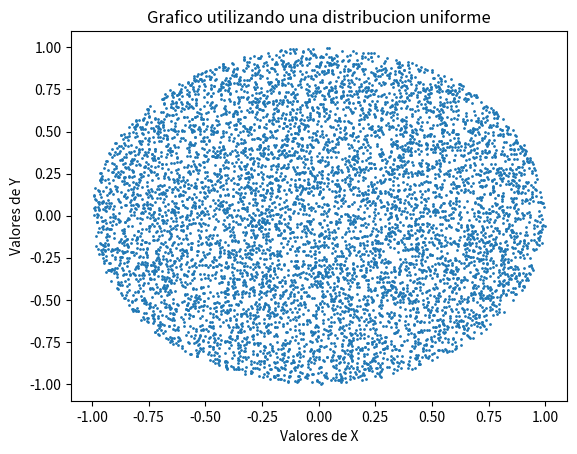

The script that saved this image:
#/usr/bin/env/ python
# -*- coding: utf-8 -*-

import matplotlib.pyplot as plt
import random

#Generador de números aleatorios que provee PYTHON
def aleatorio():
	return random.uniform(-1,1)

listaDeValores1=[]
listaDeValores2=[]

#Genero 1000 valores(por ejemplo)
for i in range(0,10000):
	x = aleatorio()
	y = aleatorio()
	if ( x**2 + y**2) < 1:
		listaDeValores1.append(x)
		listaDeValores2.append(y)

#Gráfico
plt.title('Grafico utilizando una distribucion uniforme')
plt.plot(listaDeValores1,listaDeValores2,'o',markersize=1)
plt.xlabel('Valores de X')
plt.ylabel('Valores de Y')
plt.show()



